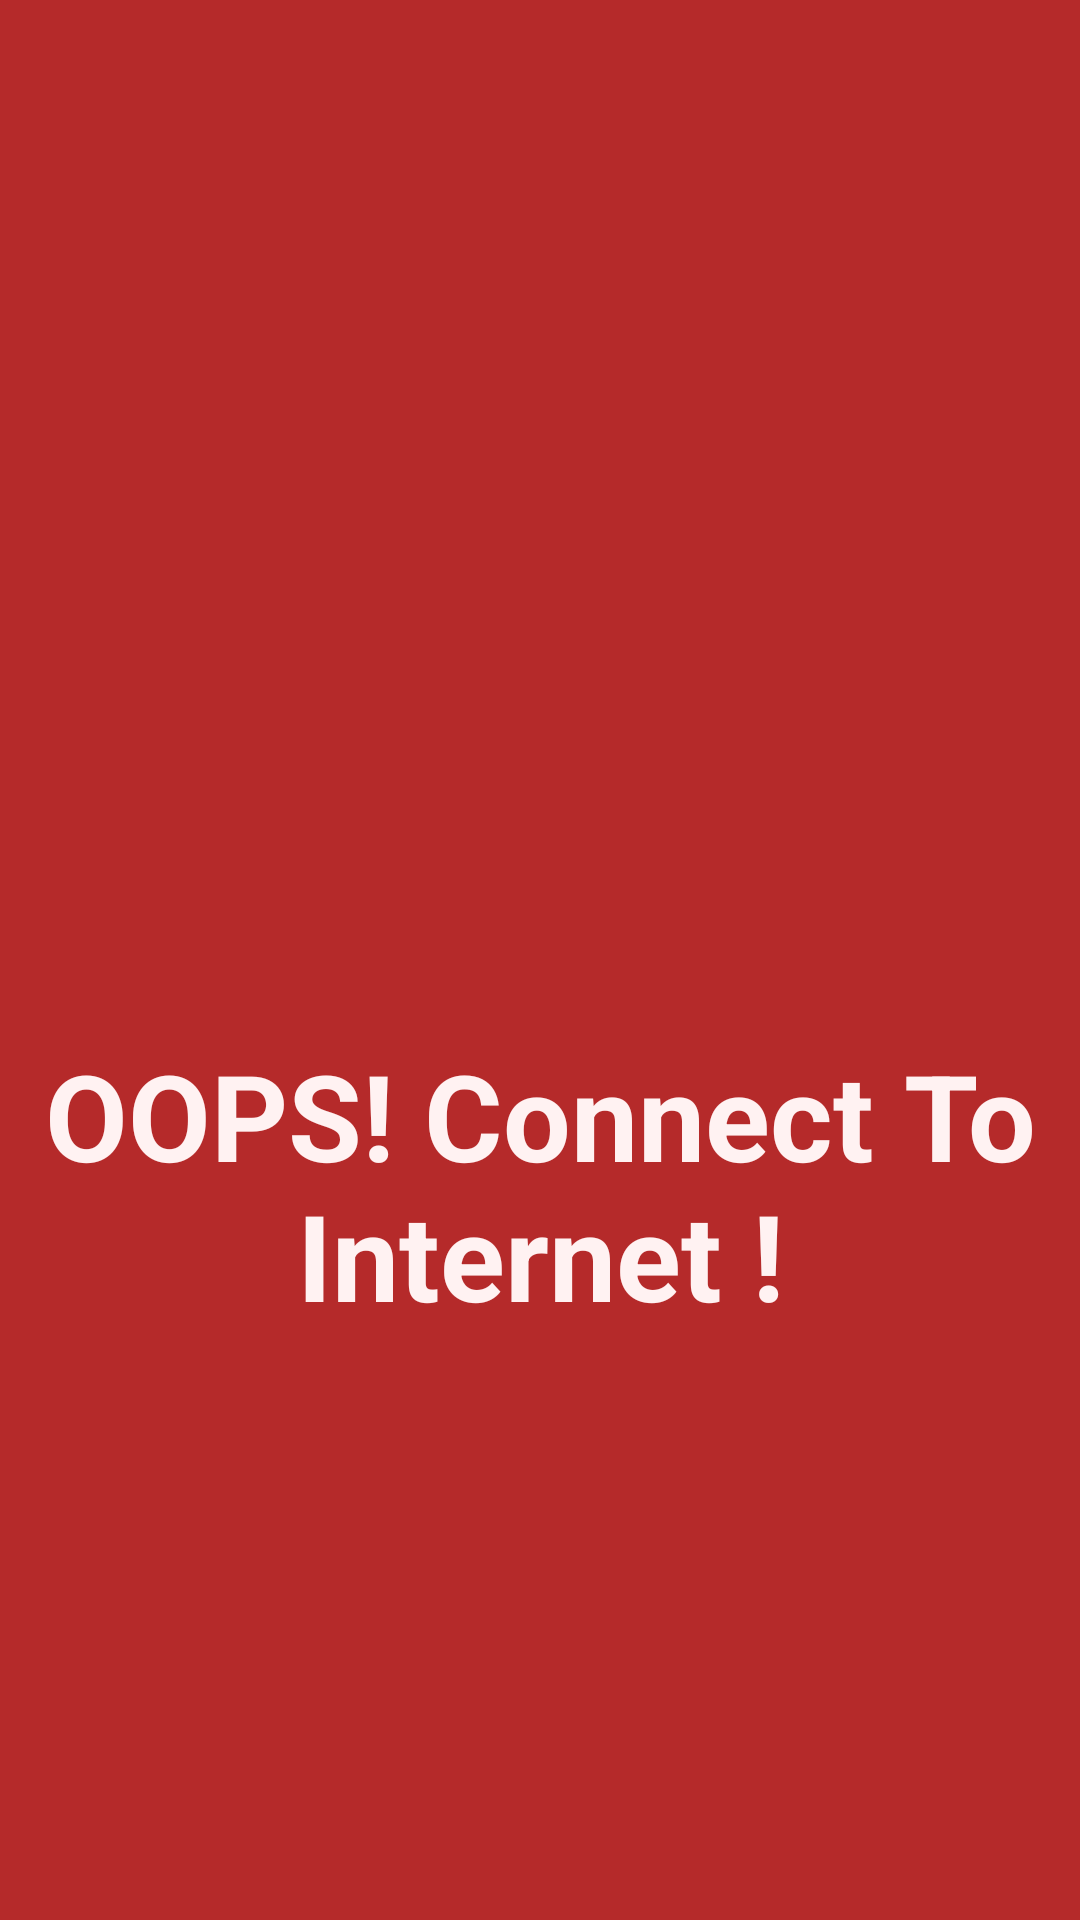

Reconstruct the res/layout file that produces this screen, plus the resources it refers to.
<!-- AndroidManifest.xml: application theme Theme.ProjectPhase1 -->
<!-- res/layout/activity_check_net.xml -->
<LinearLayout xmlns:android="http://schemas.android.com/apk/res/android"
xmlns:app="http://schemas.android.com/apk/res-auto"
    xmlns:tools="http://schemas.android.com/tools"

    android:layout_width="match_parent"
android:layout_height="match_parent"
android:background="@color/MainFrame"
android:gravity="center"
android:orientation="vertical"
    tools:context=".CheckNet">

<ImageView
    android:layout_width="150dp"
    android:layout_height="150dp"


    android:src="@drawable/baseline_wifi_off_24"
    app:tint="@color/TextFrame"
    android:layout_gravity="center"/>
<TextView
    android:layout_width="match_parent"
    android:layout_height="wrap_content"
    android:text="OOPS! Connect To Internet !"
    android:textStyle="bold"
    android:textColor="@color/TextFrame"
    android:gravity="center"
    android:textSize="40sp"/>





</LinearLayout>
<!-- resources referenced by this layout -->
<resources>
  <color name="MainFrame">#B52A2A</color>
  <color name="TextFrame">#FFF2F2</color>
  <style name="Theme.ProjectPhase1" parent="Theme.MaterialComponents.DayNight.DarkActionBar">
          
          <item name="colorPrimary">@color/purple_500</item>
          <item name="colorPrimaryVariant">@color/purple_700</item>
          <item name="colorOnPrimary">@color/white</item>
          
          <item name="colorSecondary">@color/teal_200</item>
          <item name="colorSecondaryVariant">@color/teal_700</item>
          <item name="colorOnSecondary">@color/black</item>
          
          <item name="android:statusBarColor">?attr/colorPrimaryVariant</item>
          
      </style>
  <color name="purple_500">#FF6200EE</color>
  <color name="purple_700">#FF3700B3</color>
  <color name="white">#FFFFFFFF</color>
  <color name="teal_200">#FF03DAC5</color>
  <color name="teal_700">#FF018786</color>
  <color name="black">#FF000000</color>
</resources>
